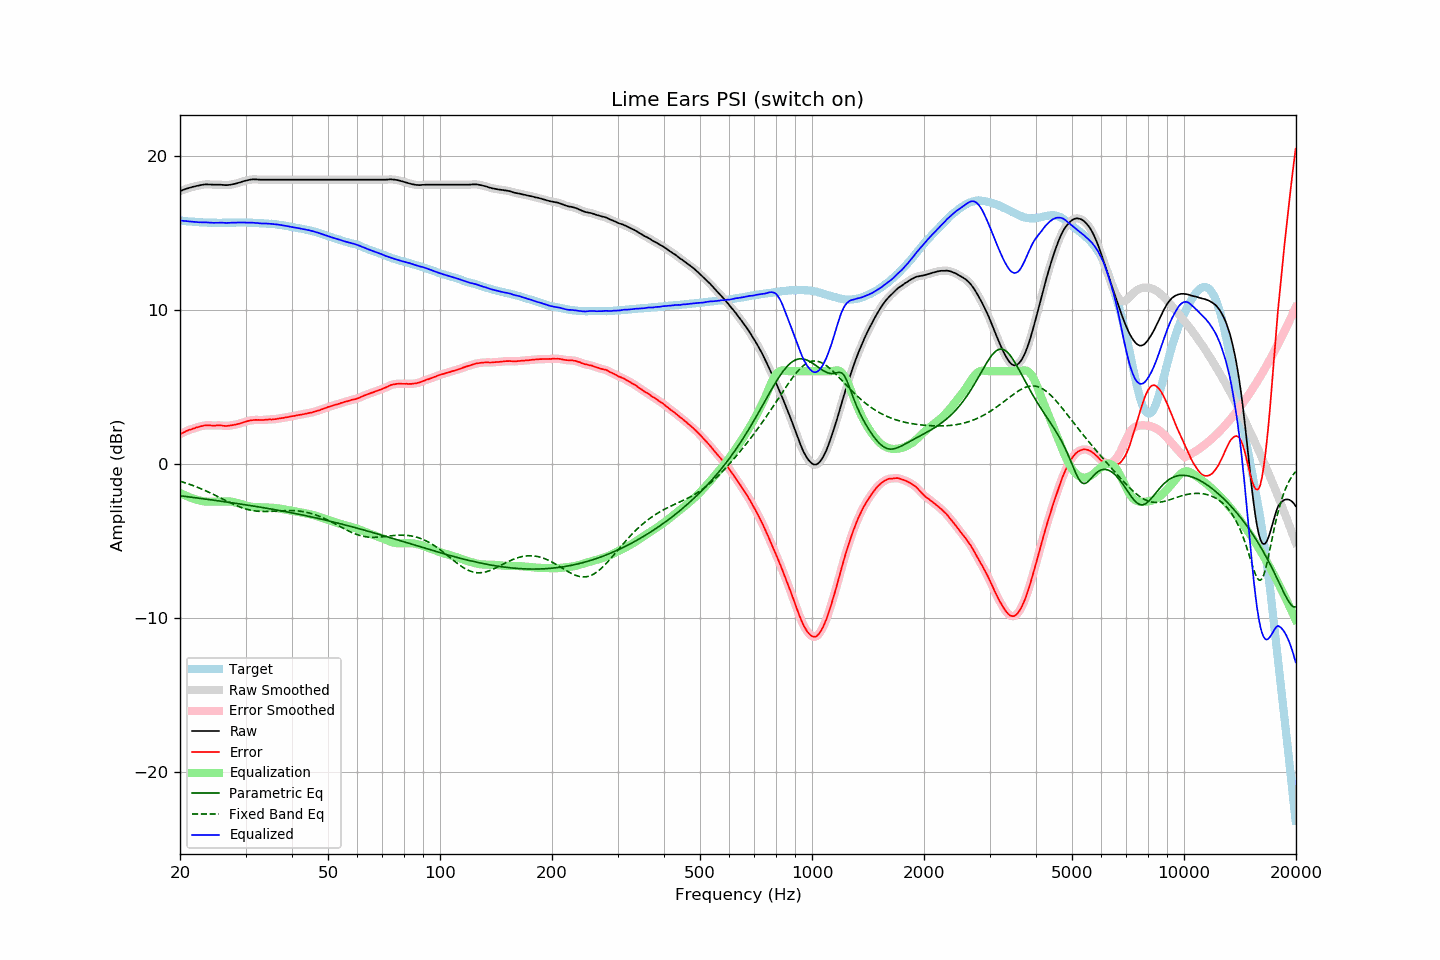

Data behind this chart, as committed beside it:
frequency, raw, error, smoothed, error_smoothed, equalization, parametric_eq, fixed_band_eq, equalized_raw, equalized_smoothed, target
20.00, 17.69, 1.91, 17.69, 1.90, -1.91, -2.09, -1.15, 15.78, 15.78, 15.78
20.20, 17.73, 1.96, 17.73, 1.96, -1.96, -2.10, -1.18, 15.77, 15.77, 15.77
20.40, 17.77, 2.01, 17.77, 2.01, -2.01, -2.12, -1.21, 15.76, 15.76, 15.76
20.61, 17.81, 2.06, 17.81, 2.06, -2.06, -2.13, -1.25, 15.75, 15.75, 15.75
20.81, 17.85, 2.12, 17.85, 2.11, -2.10, -2.14, -1.28, 15.74, 15.74, 15.73
21.02, 17.88, 2.16, 17.88, 2.16, -2.15, -2.16, -1.32, 15.73, 15.73, 15.72
21.23, 17.91, 2.20, 17.91, 2.20, -2.19, -2.17, -1.35, 15.72, 15.72, 15.71
21.44, 17.94, 2.22, 17.94, 2.23, -2.23, -2.18, -1.39, 15.71, 15.71, 15.72
21.66, 17.97, 2.27, 17.97, 2.26, -2.27, -2.20, -1.43, 15.70, 15.70, 15.70
21.87, 17.99, 2.29, 17.99, 2.30, -2.30, -2.21, -1.47, 15.69, 15.69, 15.70
22.09, 18.02, 2.34, 18.02, 2.33, -2.33, -2.23, -1.51, 15.69, 15.68, 15.68
22.31, 18.04, 2.36, 18.04, 2.36, -2.36, -2.24, -1.55, 15.67, 15.68, 15.68
22.54, 18.06, 2.39, 18.06, 2.39, -2.39, -2.25, -1.59, 15.67, 15.67, 15.67
22.76, 18.09, 2.42, 18.08, 2.42, -2.42, -2.27, -1.63, 15.67, 15.66, 15.67
22.99, 18.10, 2.44, 18.10, 2.44, -2.44, -2.28, -1.68, 15.66, 15.66, 15.66
23.22, 18.12, 2.47, 18.12, 2.46, -2.46, -2.30, -1.72, 15.66, 15.66, 15.65
23.45, 18.13, 2.47, 18.13, 2.48, -2.47, -2.31, -1.77, 15.66, 15.66, 15.66
23.69, 18.13, 2.48, 18.13, 2.48, -2.47, -2.32, -1.82, 15.66, 15.65, 15.65
23.92, 18.12, 2.48, 18.12, 2.48, -2.48, -2.34, -1.87, 15.64, 15.65, 15.64
24.16, 18.12, 2.47, 18.12, 2.47, -2.48, -2.35, -1.91, 15.64, 15.64, 15.65
24.40, 18.11, 2.46, 18.11, 2.47, -2.48, -2.37, -1.96, 15.63, 15.63, 15.64
24.65, 18.11, 2.47, 18.11, 2.47, -2.48, -2.38, -2.01, 15.63, 15.63, 15.64
24.89, 18.11, 2.47, 18.11, 2.47, -2.47, -2.40, -2.07, 15.63, 15.63, 15.64
25.14, 18.11, 2.48, 18.11, 2.47, -2.47, -2.41, -2.12, 15.64, 15.64, 15.63
25.39, 18.11, 2.48, 18.11, 2.48, -2.47, -2.42, -2.17, 15.64, 15.64, 15.63
25.65, 18.11, 2.48, 18.11, 2.48, -2.46, -2.44, -2.22, 15.65, 15.64, 15.63
25.91, 18.10, 2.47, 18.10, 2.47, -2.46, -2.45, -2.27, 15.64, 15.64, 15.63
26.16, 18.09, 2.45, 18.09, 2.45, -2.46, -2.47, -2.33, 15.63, 15.63, 15.64
26.43, 18.08, 2.44, 18.08, 2.44, -2.45, -2.48, -2.38, 15.62, 15.63, 15.64
26.69, 18.08, 2.44, 18.08, 2.44, -2.45, -2.50, -2.43, 15.62, 15.63, 15.64
26.96, 18.09, 2.45, 18.09, 2.45, -2.46, -2.51, -2.48, 15.63, 15.63, 15.64
27.23, 18.10, 2.46, 18.10, 2.47, -2.47, -2.53, -2.53, 15.63, 15.64, 15.63
27.50, 18.12, 2.49, 18.12, 2.48, -2.48, -2.54, -2.58, 15.64, 15.64, 15.63
27.77, 18.14, 2.50, 18.14, 2.50, -2.50, -2.56, -2.63, 15.64, 15.64, 15.64
28.05, 18.16, 2.52, 18.16, 2.52, -2.52, -2.57, -2.68, 15.64, 15.64, 15.64
28.33, 18.19, 2.54, 18.19, 2.54, -2.54, -2.59, -2.72, 15.65, 15.65, 15.65
28.62, 18.22, 2.57, 18.22, 2.57, -2.57, -2.60, -2.77, 15.65, 15.65, 15.65
28.90, 18.25, 2.59, 18.25, 2.59, -2.60, -2.62, -2.81, 15.65, 15.65, 15.66
29.19, 18.28, 2.62, 18.28, 2.63, -2.63, -2.64, -2.85, 15.65, 15.65, 15.66
29.48, 18.32, 2.67, 18.32, 2.66, -2.66, -2.65, -2.88, 15.66, 15.65, 15.65
29.78, 18.35, 2.70, 18.35, 2.69, -2.69, -2.67, -2.92, 15.66, 15.65, 15.65
30.08, 18.37, 2.72, 18.37, 2.73, -2.72, -2.68, -2.95, 15.65, 15.65, 15.65
30.38, 18.40, 2.76, 18.40, 2.75, -2.75, -2.70, -2.98, 15.65, 15.65, 15.64
30.68, 18.42, 2.78, 18.42, 2.78, -2.78, -2.72, -3.01, 15.64, 15.64, 15.64
30.99, 18.44, 2.80, 18.44, 2.80, -2.80, -2.73, -3.03, 15.64, 15.64, 15.64
31.30, 18.45, 2.81, 18.45, 2.82, -2.81, -2.75, -3.05, 15.64, 15.64, 15.63
31.61, 18.46, 2.83, 18.45, 2.83, -2.82, -2.77, -3.07, 15.64, 15.63, 15.63
31.93, 18.45, 2.84, 18.45, 2.83, -2.83, -2.78, -3.08, 15.62, 15.63, 15.61
32.24, 18.45, 2.83, 18.45, 2.83, -2.83, -2.80, -3.09, 15.62, 15.62, 15.62
32.57, 18.44, 2.83, 18.44, 2.83, -2.83, -2.82, -3.10, 15.61, 15.60, 15.61
32.89, 18.43, 2.83, 18.43, 2.83, -2.84, -2.83, -3.11, 15.59, 15.60, 15.60
33.22, 18.43, 2.83, 18.43, 2.83, -2.84, -2.85, -3.11, 15.59, 15.59, 15.60
33.55, 18.43, 2.83, 18.43, 2.83, -2.84, -2.87, -3.12, 15.59, 15.59, 15.60
33.89, 18.43, 2.84, 18.43, 2.84, -2.84, -2.89, -3.12, 15.59, 15.59, 15.59
34.23, 18.43, 2.86, 18.43, 2.85, -2.85, -2.90, -3.11, 15.58, 15.58, 15.57
34.57, 18.43, 2.86, 18.43, 2.86, -2.85, -2.92, -3.11, 15.58, 15.58, 15.57
34.92, 18.43, 2.87, 18.43, 2.86, -2.86, -2.94, -3.11, 15.57, 15.57, 15.56
35.27, 18.43, 2.85, 18.43, 2.87, -2.87, -2.96, -3.10, 15.56, 15.56, 15.57
35.62, 18.43, 2.88, 18.43, 2.87, -2.88, -2.98, -3.10, 15.55, 15.55, 15.55
35.97, 18.43, 2.88, 18.43, 2.88, -2.89, -3.00, -3.09, 15.54, 15.54, 15.55
... 635 more rows
